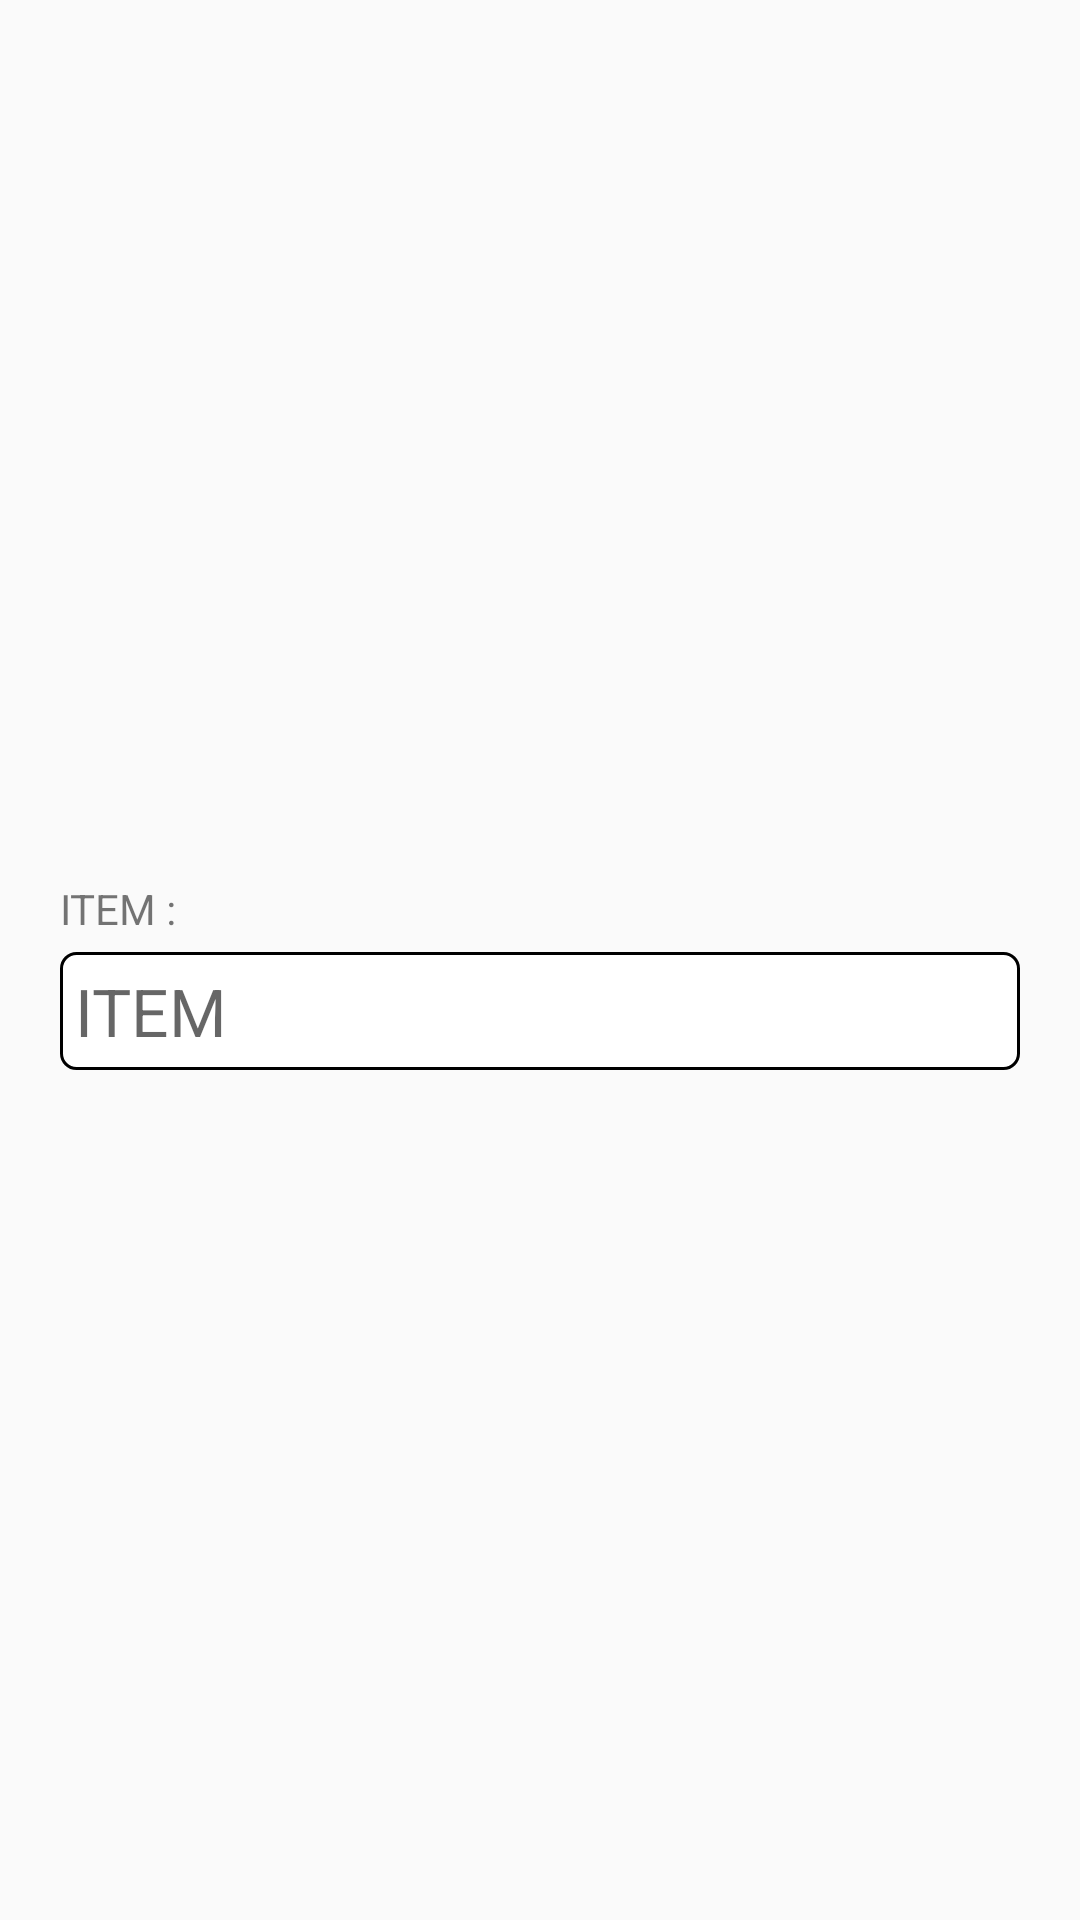

Produce the Android XML layout that renders to this screen, including the resource entries it uses.
<!-- AndroidManifest.xml: application theme AppTheme -->
<!-- res/layout/add_item_list.xml -->
<?xml version="1.0" encoding="utf-8"?>
<LinearLayout xmlns:android="http://schemas.android.com/apk/res/android"
    android:layout_width="match_parent"
    android:layout_height="match_parent"
    android:gravity="center_vertical"
    android:orientation="vertical"
    android:weightSum="1">


    <TextView
        android:id="@+id/textItem"
        android:layout_width="wrap_content"
        android:layout_height="wrap_content"
        android:layout_marginBottom="5dp"
        android:layout_marginEnd="20dp"
        android:layout_marginLeft="20dp"
        android:layout_marginRight="20dp"
        android:layout_marginStart="20dp"
        android:layout_marginTop="10dp"
        android:text="ITEM :"
        android:textColor="@color/primarytextBlack" />


    <MultiAutoCompleteTextView
        android:id="@+id/autocompletetextItem"
        android:layout_width="match_parent"
        android:layout_height="wrap_content"
        android:layout_marginEnd="20dp"
        android:layout_marginLeft="20dp"
        android:layout_marginRight="20dp"
        android:layout_marginStart="20dp"
        android:background="@drawable/edittextstyle"
        android:hint="ITEM"
        android:padding="5dp"
        android:textAppearance="?android:attr/textAppearanceLarge"
        android:textCursorDrawable="@drawable/cursor_color" />


</LinearLayout>
<!-- resources referenced by this layout -->
<resources>
  <!-- drawable cursor_color (drawable) -->
  <?xml version="1.0" encoding="utf-8"?>
  <shape xmlns:android="http://schemas.android.com/apk/res/android">
      <size android:width="3dp" />
      <solid android:color="@color/colorPrimaryRed" />
  </shape>
  <!-- drawable edittextstyle (drawable) -->
  <?xml version="1.0" encoding="utf-8" ?>
  <shape xmlns:android="http://schemas.android.com/apk/res/android"
      android:shape="rectangle"
      android:thickness="1dp">
      <stroke
          android:width="1dp"
          android:color="#000000" />
      <corners android:radius="5dp" />
      <solid android:color="#ffffff" />
  
  
  </shape>
  <style name="AppTheme" parent="Theme.AppCompat.Light.NoActionBar">
          
          <item name="colorPrimary">@color/colorPrimary</item>
          <item name="colorPrimaryDark">@color/colorPrimaryDark</item>
          <item name="colorAccent">@color/colorAccent</item>
  
      </style>
  <color name="colorPrimary">#3F51B5</color>
  <color name="colorPrimaryDark">#303F9F</color>
  <color name="colorAccent">#FF4081</color>
</resources>
